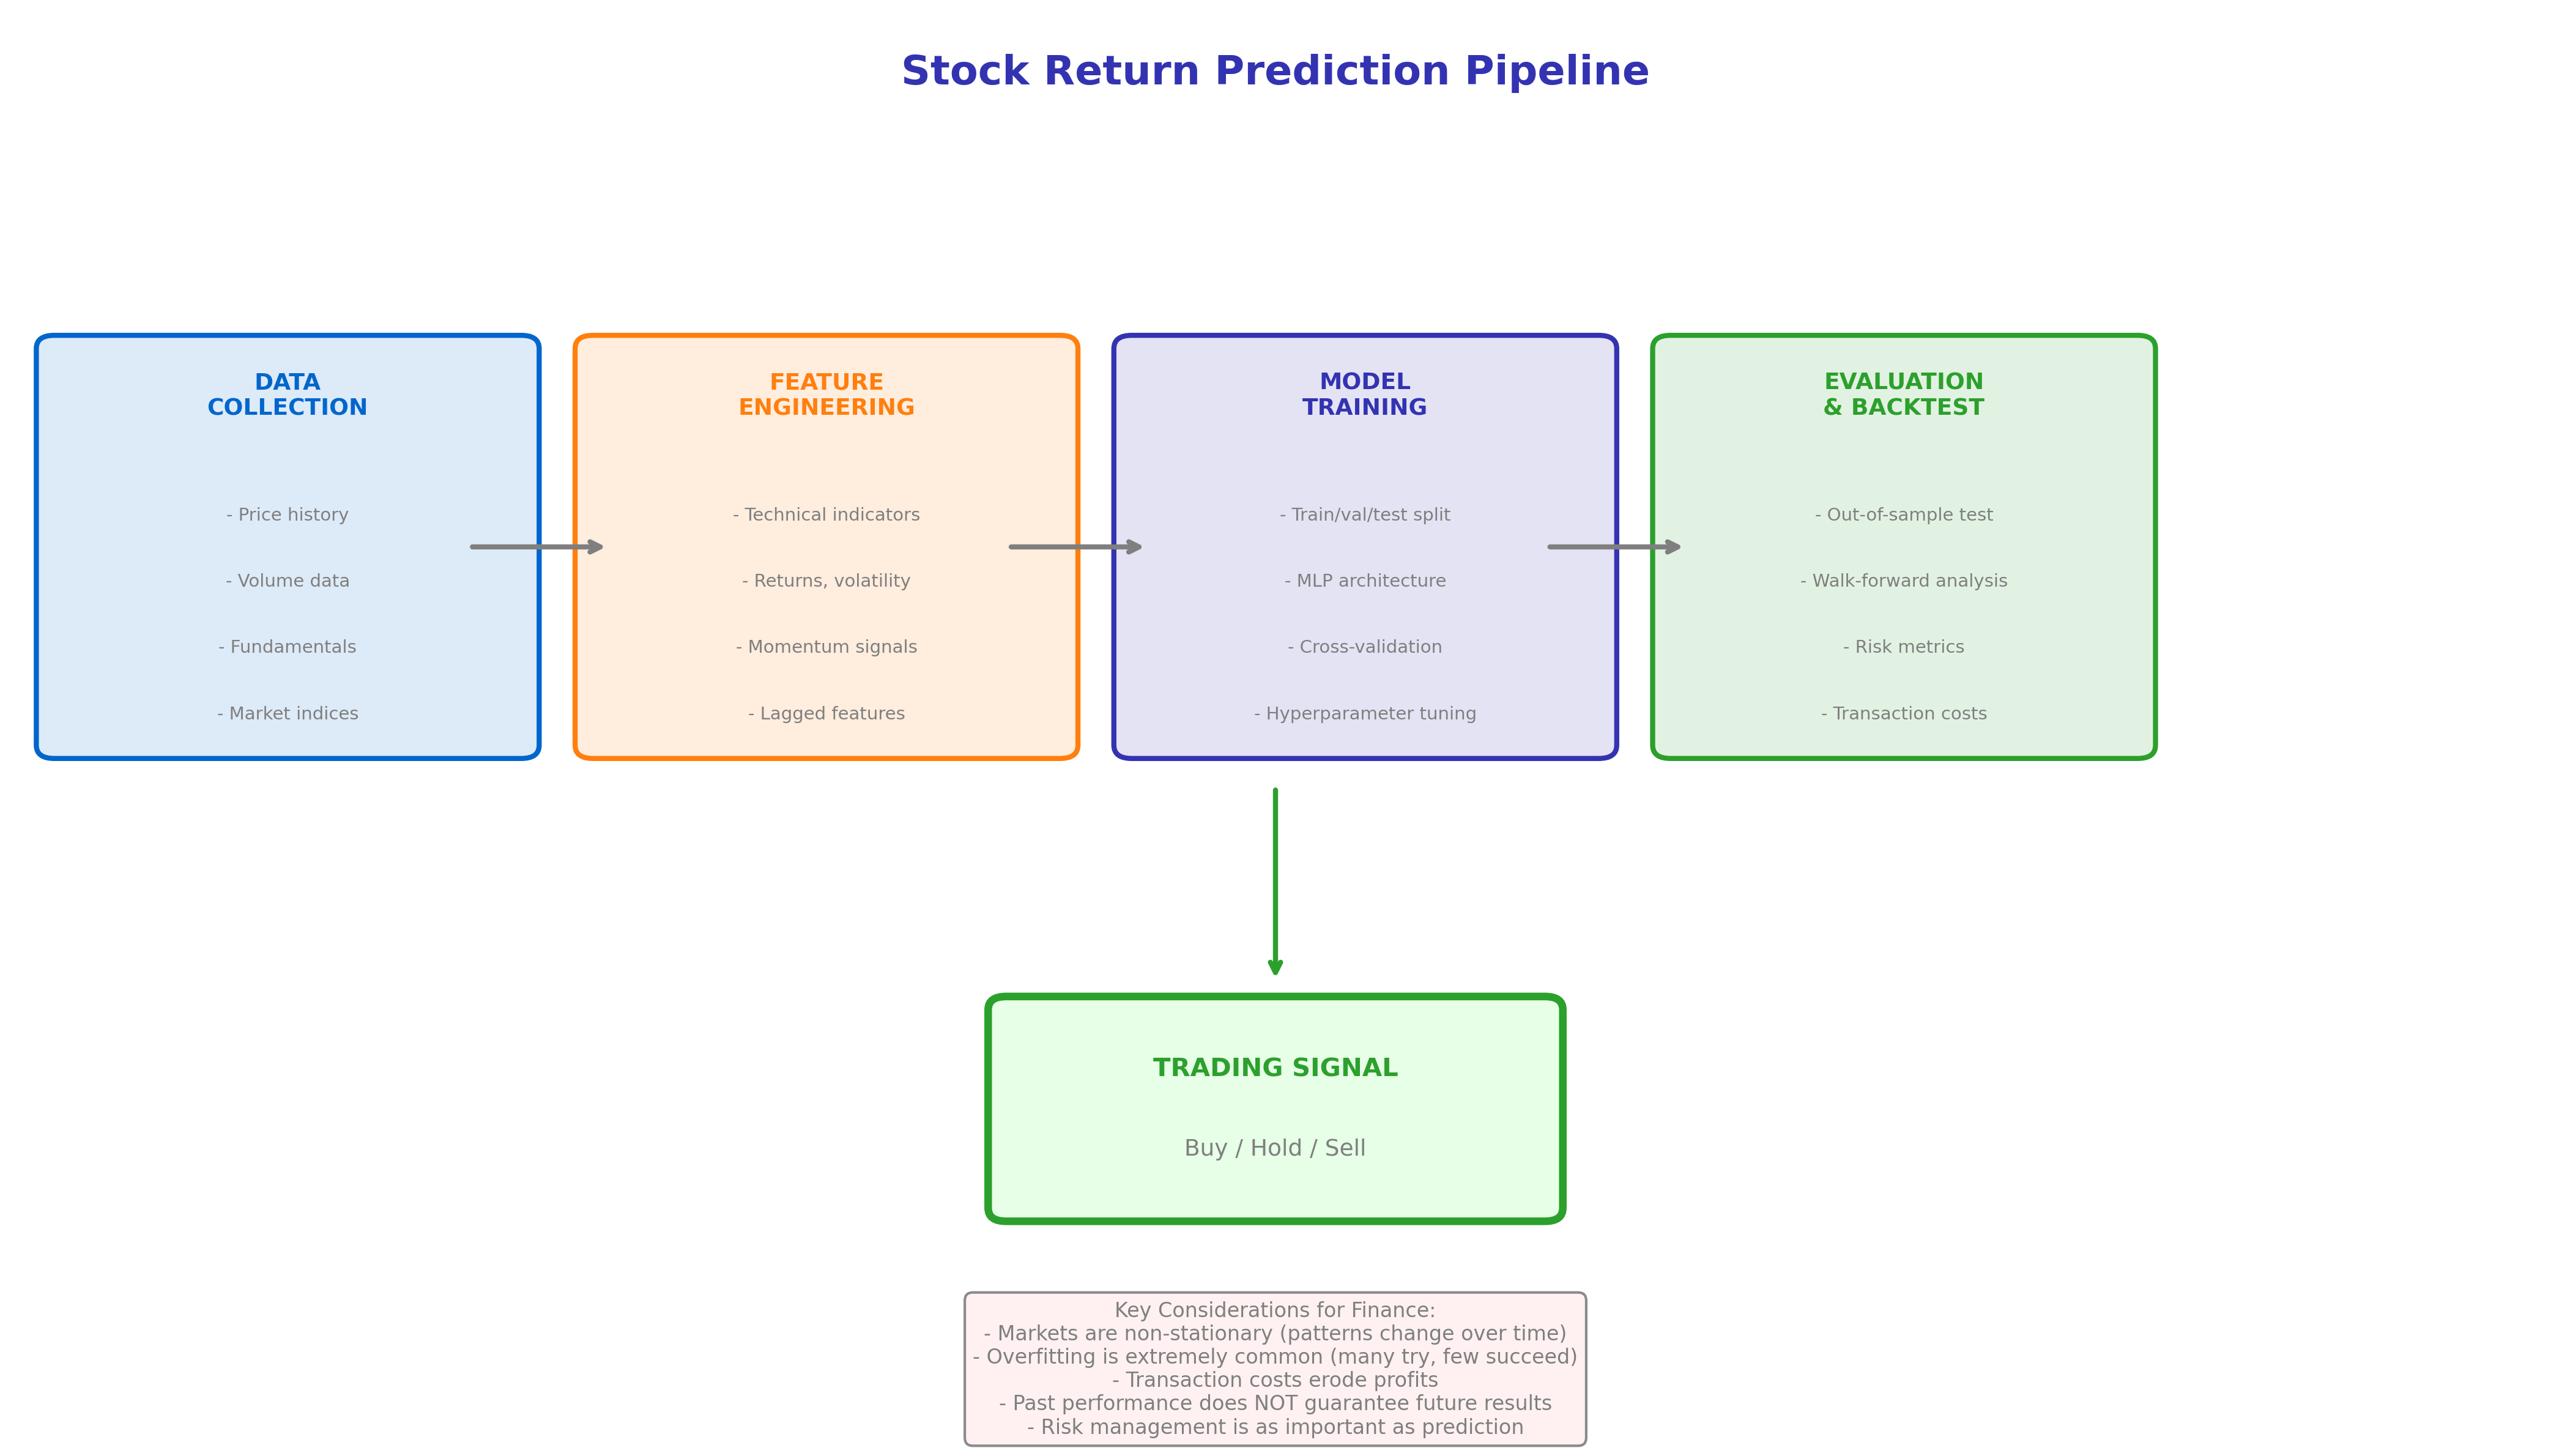

Write Python code to recreate this figure.
"""
Finance Stock Prediction Pipeline
Module 4: Applications & Modern Perspectives
"""

import matplotlib.pyplot as plt
import numpy as np
from matplotlib.patches import FancyBboxPatch, FancyArrowPatch

CHART_METADATA = {
    'title': 'Finance Stock Prediction Pipeline',
    'url': 'https://github.com/QuantLet/neural-networks-introduction/tree/main/finance_stock_prediction_pipeline'
}

# Colors
mlpurple = '#3333B2'
mlblue = '#0066CC'
mlorange = '#FF7F0E'
mlgreen = '#2CA02C'
mlgray = '#7F7F7F'

fig, ax = plt.subplots(figsize=(14, 8))
ax.set_xlim(0, 14)
ax.set_ylim(0, 10)
ax.axis('off')

# Title
ax.text(7, 9.5, 'Stock Return Prediction Pipeline',
        fontsize=16, fontweight='bold', ha='center', color=mlpurple)

# ==================== PIPELINE STAGES ====================
stages = [
    (1.5, 6, 'DATA\nCOLLECTION', mlblue, [
        'Price history',
        'Volume data',
        'Fundamentals',
        'Market indices',
    ]),
    (4.5, 6, 'FEATURE\nENGINEERING', mlorange, [
        'Technical indicators',
        'Returns, volatility',
        'Momentum signals',
        'Lagged features',
    ]),
    (7.5, 6, 'MODEL\nTRAINING', mlpurple, [
        'Train/val/test split',
        'MLP architecture',
        'Cross-validation',
        'Hyperparameter tuning',
    ]),
    (10.5, 6, 'EVALUATION\n& BACKTEST', mlgreen, [
        'Out-of-sample test',
        'Walk-forward analysis',
        'Risk metrics',
        'Transaction costs',
    ]),
]

for x, y, title, color, items in stages:
    box = FancyBboxPatch((x - 1.3, y - 1.5), 2.6, 3, boxstyle="round,pad=0.1",
                          facecolor=f'{color}22', edgecolor=color, linewidth=2)
    ax.add_patch(box)
    ax.text(x, y + 1, title, ha='center', fontsize=9, fontweight='bold', color=color)
    for i, item in enumerate(items):
        ax.text(x, y + 0.2 - i * 0.5, '- ' + item, ha='center', fontsize=7, color=mlgray)

# Arrows between stages
arrow_positions = [(2.8, 6), (5.8, 6), (8.8, 6)]
for x, y in arrow_positions:
    ax.annotate('', xy=(x + 0.5, y), xytext=(x - 0.3, y),
                arrowprops=dict(arrowstyle='->', color=mlgray, lw=2))

# ==================== OUTPUT ====================
output_box = FancyBboxPatch((5.5, 1), 3, 1.5, boxstyle="round,pad=0.1",
                             facecolor='#E6FFE6', edgecolor=mlgreen, linewidth=3)
ax.add_patch(output_box)
ax.text(7, 2, 'TRADING SIGNAL', ha='center', fontsize=10, fontweight='bold', color=mlgreen)
ax.text(7, 1.4, 'Buy / Hold / Sell', ha='center', fontsize=9, color=mlgray)

# Arrow from evaluation to output
ax.annotate('', xy=(7, 2.7), xytext=(7, 4.2),
            arrowprops=dict(arrowstyle='->', color=mlgreen, lw=2))

# ==================== WARNINGS BOX ====================
warnings = """Key Considerations for Finance:
- Markets are non-stationary (patterns change over time)
- Overfitting is extremely common (many try, few succeed)
- Transaction costs erode profits
- Past performance does NOT guarantee future results
- Risk management is as important as prediction"""

ax.text(7, 0.3, warnings, ha='center', va='top', fontsize=8, color=mlgray,
        bbox=dict(boxstyle='round,pad=0.4', facecolor='#FFF0F0', edgecolor=mlgray, alpha=0.9))

plt.tight_layout()
plt.savefig('finance_stock_prediction_pipeline.pdf', format='pdf', bbox_inches='tight', dpi=300)
plt.savefig('finance_stock_prediction_pipeline.png', format='png', bbox_inches='tight', dpi=300)
plt.close()

print("Generated: finance_stock_prediction_pipeline.pdf")
